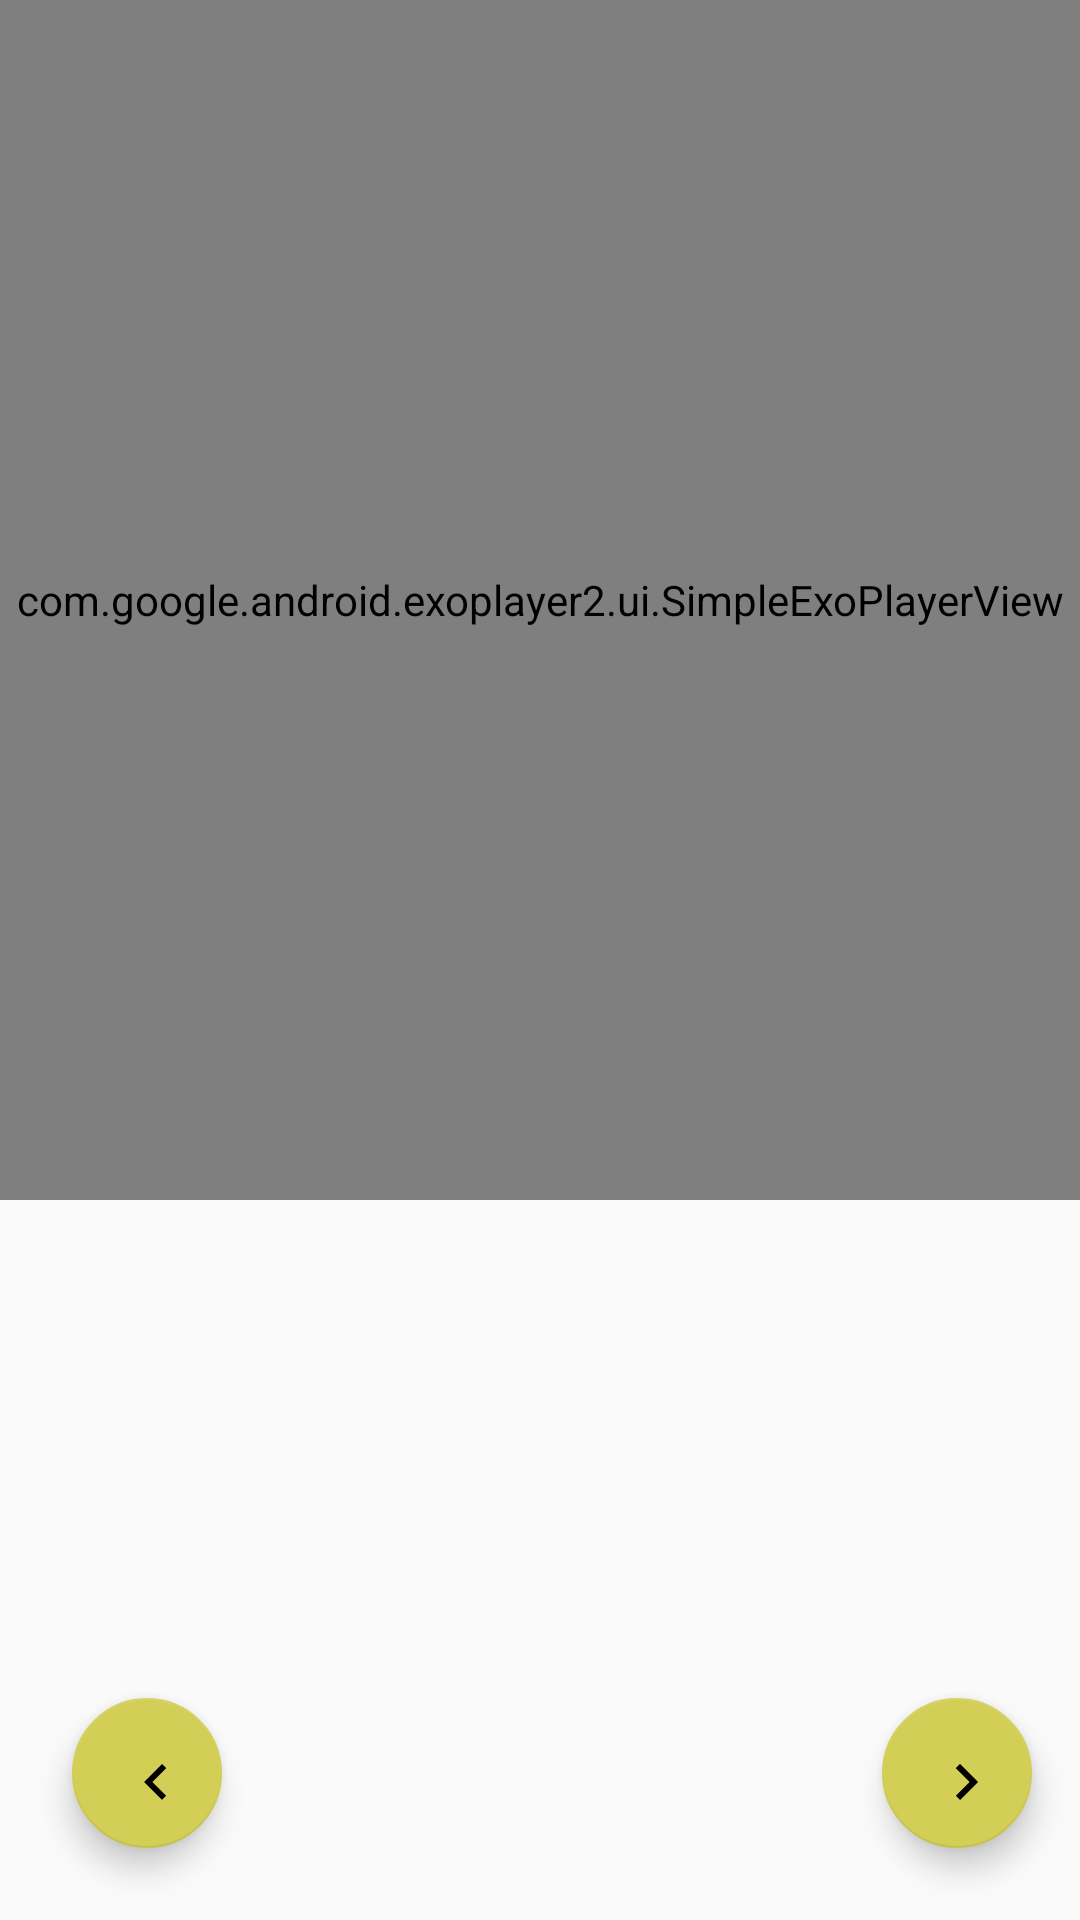

Write the Android layout XML for this screen, with the resource values it uses.
<!-- AndroidManifest.xml: application theme AppTheme -->
<!-- res/layout/fragment_recipe_step_video_description.xml -->
<?xml version="1.0" encoding="utf-8"?>
<layout
    xmlns:android="http://schemas.android.com/apk/res/android"
    xmlns:app="http://schemas.android.com/apk/res-auto"
    xmlns:tools="http://schemas.android.com/tools">

    <FrameLayout
        android:layout_width="match_parent"
        android:layout_height="match_parent"
        tools:context=".UIs.fragments.RecipeStepVideoDescriptionFragment">

        <androidx.constraintlayout.widget.ConstraintLayout
            android:layout_width="match_parent"
            android:layout_height="match_parent"
            tools:context=".UIs.RecipeStepVideoDescription">

            <com.google.android.exoplayer2.ui.SimpleExoPlayerView
                android:id="@+id/fragment_playerView"
                android:background="@color/colorPrimaryDark"
                android:layout_width="match_parent"
                android:layout_height="400dp"
                android:adjustViewBounds="true"
                app:layout_constraintTop_toTopOf="parent"
                app:layout_constraintBottom_toTopOf="@+id/fragmentInstructionTextView"
                app:layout_constraintStart_toStartOf="parent"/>

            <TextView
                android:id="@+id/fragmentInstructionTextView"
                android:layout_height="300dp"
                android:layout_width="match_parent"
                android:textSize="20sp"
                android:gravity="center"
                android:typeface="serif"
                android:layout_margin="16dp"
                android:paddingBottom="8dp"
                app:layout_constraintTop_toBottomOf="@+id/fragment_playerView"
                app:layout_constraintStart_toStartOf="parent"/>

            <com.google.android.material.floatingactionbutton.FloatingActionButton
                android:id="@+id/prevStep"
                android:layout_width="50dp"
                android:layout_height="50dp"
                android:layout_marginStart="24dp"
                android:layout_marginBottom="24dp"
                android:src="@drawable/ic_arrow_left_24"
                app:layout_constraintStart_toStartOf="parent"
                app:layout_constraintBottom_toBottomOf="parent" />

            <com.google.android.material.floatingactionbutton.FloatingActionButton
                android:id="@+id/nextStep"
                android:layout_width="50dp"
                android:layout_height="50dp"
                android:layout_marginBottom="24dp"
                android:layout_marginTop="16dp"
                android:layout_marginStart="16dp"
                android:layout_marginEnd="16dp"
                android:src="@drawable/ic_arrow_right_24"
                app:layout_constraintEnd_toEndOf="parent"
                app:layout_constraintBottom_toBottomOf="parent"/>

        </androidx.constraintlayout.widget.ConstraintLayout>
    </FrameLayout>
</layout>
<!-- resources referenced by this layout -->
<resources>
  <color name="colorPrimaryDark">#6c6f00</color>
  <!-- drawable ic_arrow_left_24 (drawable) -->
  <vector xmlns:android="http://schemas.android.com/apk/res/android"
          android:width="24dp"
          android:height="24dp"
          android:viewportWidth="24.0"
          android:viewportHeight="24.0">
      <path
          android:fillColor="#000000"
          android:pathData="M15.41,16.59L10.83,12l4.58,-4.59L14,6l-6,6 6,6 1.41,-1.41z"/>
  </vector>
  <!-- drawable ic_arrow_right_24 (drawable) -->
  <vector xmlns:android="http://schemas.android.com/apk/res/android"
          android:width="24dp"
          android:height="24dp"
          android:viewportWidth="24.0"
          android:viewportHeight="24.0">
      <path
          android:fillColor="#000000"
          android:pathData="M8.59,16.59L13.17,12 8.59,7.41 10,6l6,6 -6,6 -1.41,-1.41z"/>
  </vector>
  <style name="AppTheme" parent="Theme.AppCompat.Light.DarkActionBar">
          
          <item name="colorPrimary">@color/colorPrimary</item>
          <item name="colorPrimaryDark">@color/colorPrimaryDark</item>
          <item name="colorAccent">@color/colorAccent</item>
      </style>
  <color name="colorPrimary">#9e9d24</color>
  <color name="colorAccent">#d2ce56</color>
</resources>
